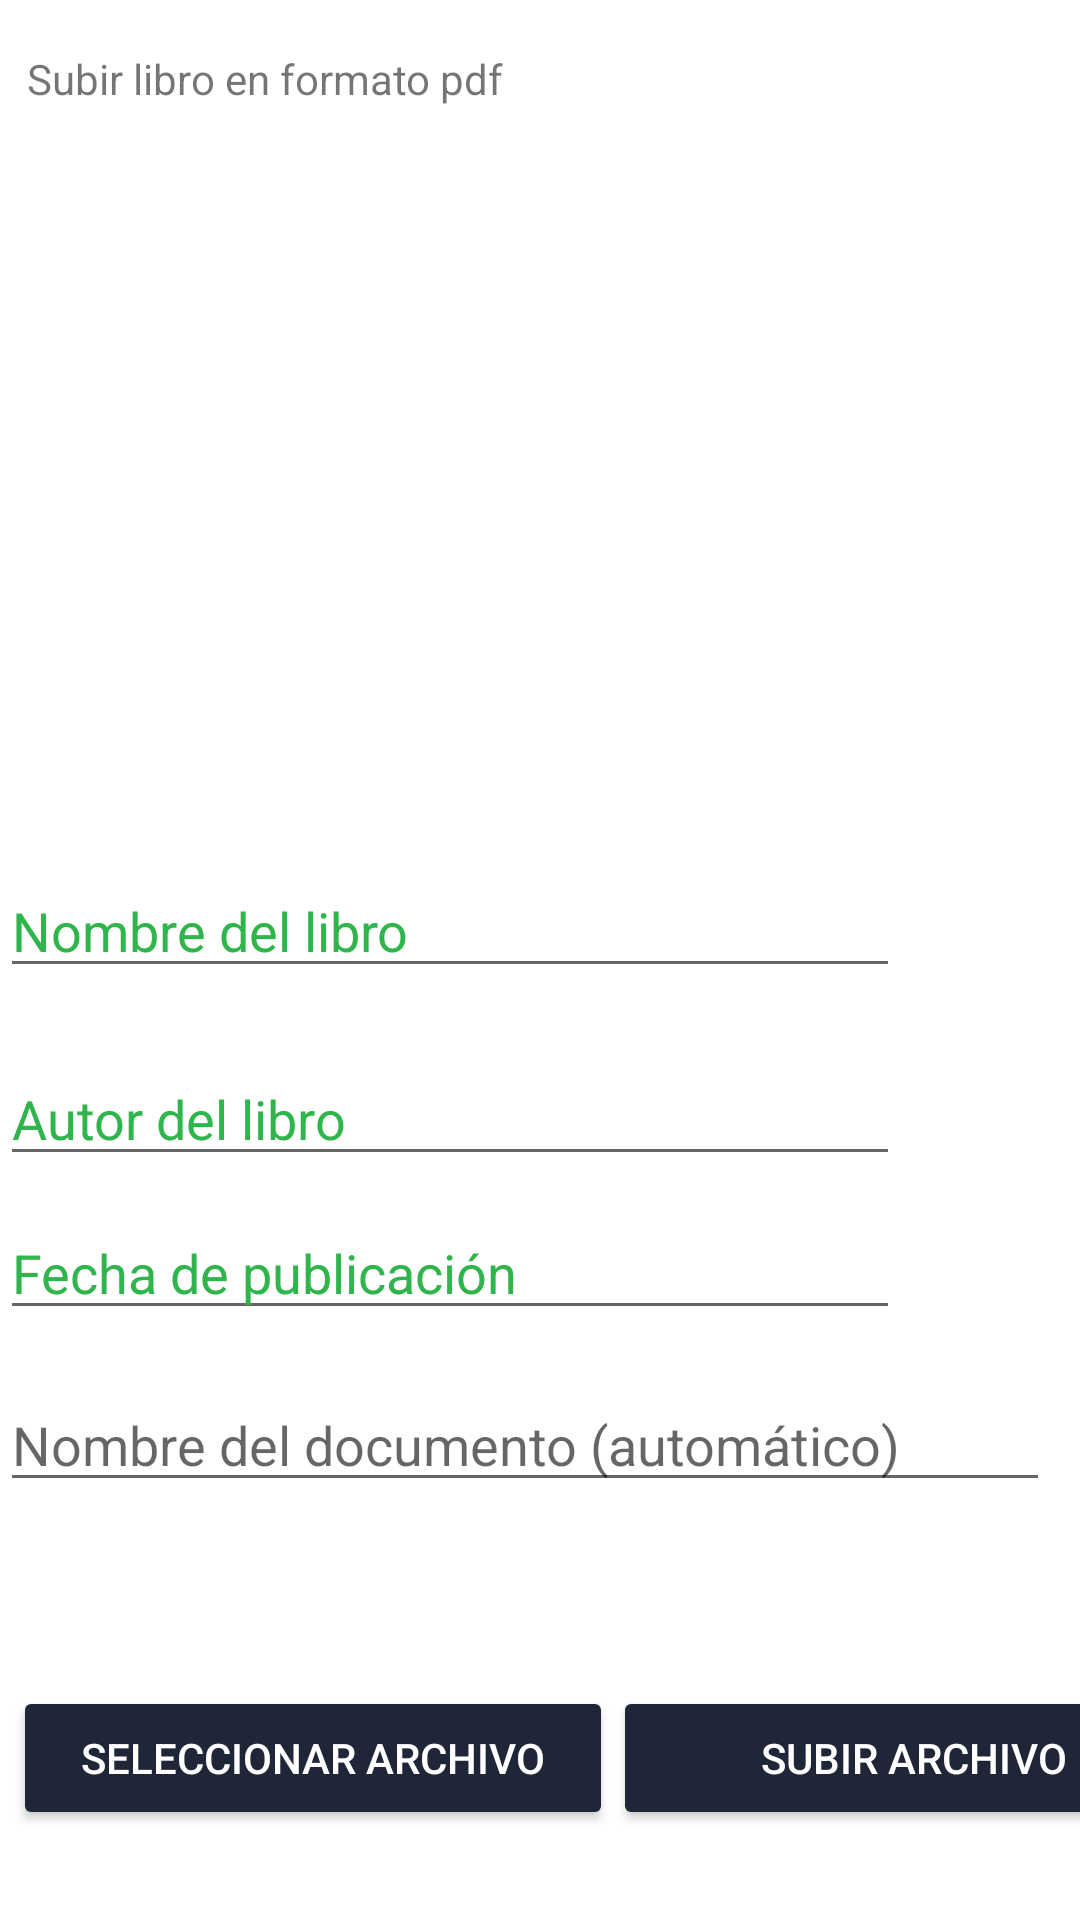

Produce the Android XML layout that renders to this screen, including the resource entries it uses.
<!-- AndroidManifest.xml: application theme Theme.Bookside -->
<!-- res/layout/activity_upload_book.xml -->
<?xml version="1.0" encoding="utf-8"?>
<androidx.constraintlayout.widget.ConstraintLayout xmlns:android="http://schemas.android.com/apk/res/android"
    xmlns:app="http://schemas.android.com/apk/res-auto"
    xmlns:tools="http://schemas.android.com/tools"
    android:layout_width="match_parent"
    android:layout_height="match_parent"
    tools:context=".UploadBook">

    <TextView
        android:id="@+id/lblTitulo"
        android:layout_width="wrap_content"
        android:layout_height="wrap_content"
        android:text="Subir libro en formato pdf"
        app:layout_constraintBottom_toBottomOf="parent"
        app:layout_constraintEnd_toEndOf="parent"
        app:layout_constraintHorizontal_bias="0.045"
        app:layout_constraintStart_toStartOf="parent"
        app:layout_constraintTop_toTopOf="parent"
        app:layout_constraintVertical_bias="0.027" />

    <EditText
        android:id="@+id/txtuploadbooktitle"
        android:layout_width="300dp"
        android:layout_height="wrap_content"
        android:ems="10"
        android:hint="Nombre del libro"
        android:inputType="textPersonName"
        android:textColorHint="@color/uvg_primary_0"
        app:layout_constraintBottom_toBottomOf="parent"
        app:layout_constraintEnd_toEndOf="parent"
        app:layout_constraintHorizontal_bias="0.0"
        app:layout_constraintStart_toStartOf="parent"
        app:layout_constraintTop_toTopOf="parent"
        app:layout_constraintVertical_bias="0.481" />

    <EditText
        android:id="@+id/txtuploadbookautor"
        android:layout_width="300dp"
        android:layout_height="wrap_content"
        android:ems="10"
        android:hint="Autor del libro"
        android:inputType="textPersonName"
        android:textColorHint="@color/uvg_primary_0"
        app:layout_constraintBottom_toBottomOf="parent"
        app:layout_constraintEnd_toEndOf="parent"
        app:layout_constraintHorizontal_bias="0.0"
        app:layout_constraintStart_toStartOf="parent"
        app:layout_constraintTop_toBottomOf="@+id/txtuploadbooktitle"
        app:layout_constraintVertical_bias="0.079" />

    <EditText
        android:id="@+id/txtNombreArchivo"
        android:layout_width="350dp"
        android:layout_height="wrap_content"
        android:hint="Nombre del documento (automático)"
        android:inputType="textPersonName"
        app:layout_constraintBottom_toBottomOf="parent"
        app:layout_constraintEnd_toEndOf="parent"
        app:layout_constraintHorizontal_bias="0.0"
        app:layout_constraintStart_toStartOf="parent"
        app:layout_constraintTop_toBottomOf="@+id/txtuploadbookdate"
        app:layout_constraintVertical_bias="0.104" />

    <EditText
        android:id="@+id/txtuploadbookdate"
        android:layout_width="300dp"
        android:layout_height="wrap_content"
        android:ems="10"
        android:hint="Fecha de publicación"
        android:inputType="textPersonName"
        android:textColorHint="@color/uvg_primary_0"
        app:layout_constraintBottom_toBottomOf="parent"
        app:layout_constraintEnd_toEndOf="parent"
        app:layout_constraintHorizontal_bias="0.0"
        app:layout_constraintStart_toStartOf="parent"
        app:layout_constraintTop_toBottomOf="@+id/txtuploadbookautor"
        app:layout_constraintVertical_bias="0.048" />

    <Button
        android:id="@+id/btnUploadfile"
        style="@style/Widget.AppCompat.Button"
        android:layout_width="200dp"
        android:layout_height="wrap_content"
        android:text="Subir archivo"
        android:textColor="@color/white"
        app:backgroundTint="@color/uvg_backgraund_1"
        app:layout_constraintBottom_toBottomOf="parent"
        app:layout_constraintEnd_toEndOf="parent"
        app:layout_constraintHorizontal_bias="0.0"
        app:layout_constraintStart_toEndOf="@+id/btnSelectfIle"
        app:layout_constraintTop_toBottomOf="@+id/txtNombreArchivo"
        app:layout_constraintVertical_bias="0.671" />

    <Button
        android:id="@+id/btnSelectfIle"
        style="@style/Widget.AppCompat.Button"
        android:layout_width="200dp"
        android:layout_height="wrap_content"
        android:text="Seleccionar archivo"
        android:textColor="@color/white"
        app:backgroundTint="@color/uvg_backgraund_1"
        app:layout_constraintBottom_toBottomOf="parent"
        app:layout_constraintEnd_toEndOf="parent"
        app:layout_constraintHorizontal_bias="0.028"
        app:layout_constraintStart_toStartOf="parent"
        app:layout_constraintTop_toBottomOf="@+id/txtNombreArchivo"
        app:layout_constraintVertical_bias="0.671" />

    <ImageView
        android:id="@+id/imgImagenCargar"
        android:layout_width="145dp"
        android:layout_height="207dp"
        app:layout_constraintBottom_toBottomOf="parent"
        app:layout_constraintEnd_toEndOf="parent"
        app:layout_constraintHorizontal_bias="0.498"
        app:layout_constraintStart_toStartOf="parent"
        app:layout_constraintTop_toTopOf="parent"
        app:layout_constraintVertical_bias="0.099"
        tools:srcCompat="@tools:sample/avatars" />

</androidx.constraintlayout.widget.ConstraintLayout>
<!-- resources referenced by this layout -->
<resources>
  <color name="uvg_backgraund_1">#1f2638</color>
  <color name="uvg_primary_0">#30B54C</color>
  <color name="white">#FFFFFFFF</color>
  <style name="Theme.Bookside" parent="Theme.MaterialComponents.DayNight.DarkActionBar">
          
          <item name="colorPrimary">@color/uvg_backgraund_1</item>
          <item name="colorPrimaryVariant">@color/uvg_backgraund_1</item>
          <item name="colorOnPrimary">@color/white</item>
          
          <item name="colorSecondary">@color/teal_200</item>
          <item name="colorSecondaryVariant">@color/teal_700</item>
          <item name="colorOnSecondary">@color/black</item>
          
          <item name="android:statusBarColor" tools:targetApi="l">?attr/colorPrimaryVariant</item>
          
      </style>
  <color name="teal_200">#FF03DAC5</color>
  <color name="teal_700">#FF018786</color>
  <color name="black">#FF000000</color>
</resources>
